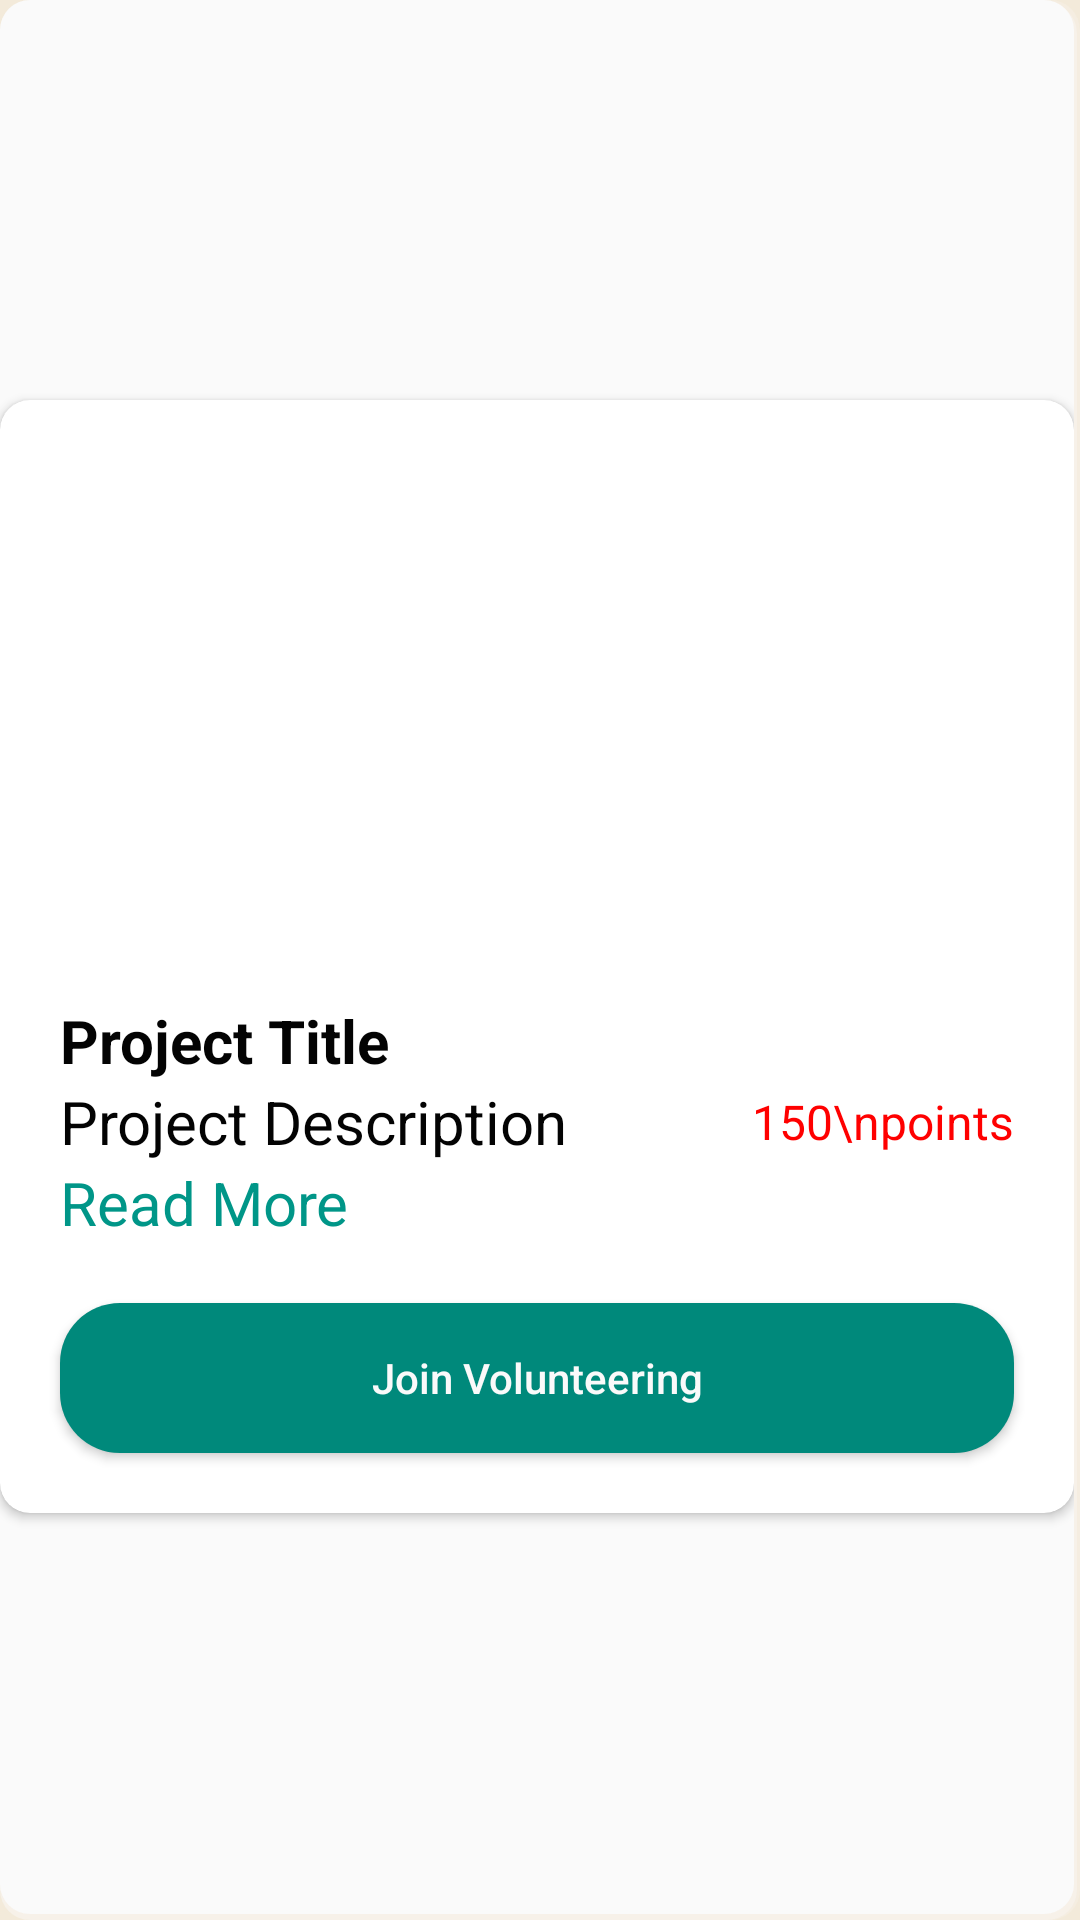

Write the Android layout XML for this screen, with the resource values it uses.
<!-- AndroidManifest.xml: application theme Theme.WIA2007_Trash2Treasure -->
<!-- res/layout/volunteer_item_row_view.xml -->
<?xml version="1.0" encoding="utf-8"?>
<RelativeLayout xmlns:android="http://schemas.android.com/apk/res/android"
    xmlns:app="http://schemas.android.com/apk/res-auto"
    android:layout_width="match_parent"
    android:layout_height="wrap_content"
    android:layout_gravity="center"
    android:layout_margin="10dp"
    android:background="@drawable/box_with_shadow"
    android:backgroundTint="@color/white"
    android:gravity="center"
    android:paddingRight="2dp"
    android:paddingBottom="2dp">

    <androidx.cardview.widget.CardView
        android:id="@+id/VolunteerImage"
        android:layout_width="match_parent"
        android:layout_height="wrap_content"
        app:cardCornerRadius="10dp">

        <RelativeLayout
            android:layout_width="wrap_content"
            android:layout_height="wrap_content">

            <ImageView
                android:id="@+id/VolunteerPostImage"
                android:layout_width="match_parent"
                android:layout_height="180dp"
                android:scaleType="centerCrop"
                android:src="@drawable/ic_launcher_foreground" />

            <LinearLayout
                android:id="@+id/VolunteerText"
                android:layout_width="match_parent"
                android:layout_height="wrap_content"
                android:layout_below="@id/VolunteerPostImage"
                android:gravity="center"
                android:orientation="horizontal"
                android:padding="20dp">

                <LinearLayout
                    android:layout_width="0dp"
                    android:layout_height="wrap_content"
                    android:layout_weight="1"
                    android:orientation="vertical">

                    <TextView
                        android:id="@+id/VolunteerTitle"
                        android:layout_width="wrap_content"
                        android:layout_height="wrap_content"
                        android:text="Project Title"
                        android:textColor="@color/black"
                        android:textSize="20sp"
                        android:textStyle="bold" />

                    <TextView
                        android:id="@+id/VolunteerDesc"
                        android:layout_width="wrap_content"
                        android:layout_height="wrap_content"
                        android:text="Project Description"
                        android:textColor="@color/black"
                        android:textSize="20sp" />

                    <TextView
                        android:id="@+id/TVVolunteerReadMore"
                        android:layout_width="match_parent"
                        android:layout_height="wrap_content"
                        android:text="Read More"
                        android:textColor="#009688"
                        android:textSize="20sp" />
                </LinearLayout>

                <TextView
                    android:id="@+id/VolunteerPoints"
                    android:layout_width="wrap_content"
                    android:layout_height="wrap_content"
                    android:text="150\npoints"
                    android:textAlignment="center"
                    android:textColor="@color/red"
                    android:textSize="16sp" />
            </LinearLayout>

            <androidx.cardview.widget.CardView
                android:layout_width="match_parent"
                android:layout_height="wrap_content"
                android:layout_below="@id/VolunteerText"
                android:layout_marginHorizontal="20dp"
                android:layout_marginBottom="20dp"
                app:cardCornerRadius="20dp">

                <Button
                    android:id="@+id/BtnVolunteerJoin"
                    android:layout_width="match_parent"
                    android:layout_height="50dp"
                    android:layout_below="@id/VolunteerText"
                    android:background="@color/darkGreen"
                    android:text="Join Volunteering"
                    android:textAllCaps="false"
                    android:textColor="@color/white" />
            </androidx.cardview.widget.CardView>
        </RelativeLayout>
    </androidx.cardview.widget.CardView>
</RelativeLayout>
<!-- resources referenced by this layout -->
<resources>
  <color name="black">#030303</color>
  <color name="darkGreen">#00897B</color>
  <color name="red">#FF0000</color>
  <color name="white">#FAFAFA</color>
  <!-- drawable box_with_shadow (drawable) -->
  <?xml version="1.0" encoding="utf-8"?>
  <layer-list xmlns:android="http://schemas.android.com/apk/res/android" android:padding="2dp">
      <item>
          <shape>
              <solid android:color="#33000000"/>
              <corners android:radius="10dp"/>
          </shape>
      </item>
      <item android:top="1dp" android:right="1dp">
          <shape>
              <solid android:color="#55000000"/>
              <corners android:radius="10dp"/>
          </shape>
      </item>
      <item android:bottom="2dp" android:right="2dp">
          <shape>
              <solid android:color="@null"/>
              <corners android:radius="10dp"/>
          </shape>
      </item>
  </layer-list>
  <!-- drawable ic_launcher_foreground: webp bitmap (mipmap-hdpi, 2316 bytes) -->
  <style name="Theme.WIA2007_Trash2Treasure" parent="Base.Theme.WIA2007_Trash2Treasure" />
  <style name="Base.Theme.WIA2007_Trash2Treasure" parent="Theme.AppCompat.Light.NoActionBar">
          
          <item name="colorPrimary">@color/cream</item>
          <item name="colorSecondary">@color/darkGreen</item>
          <item name="colorOnPrimary">@color/green</item>
          <item name="colorAccent">@color/orange</item>
  
          <item name="android:windowBackground">@color/cream</item>
      </style>
  <color name="cream">#F3EADA</color>
  <color name="green">#00C9AE</color>
  <color name="orange">#FFA17A</color>
</resources>
